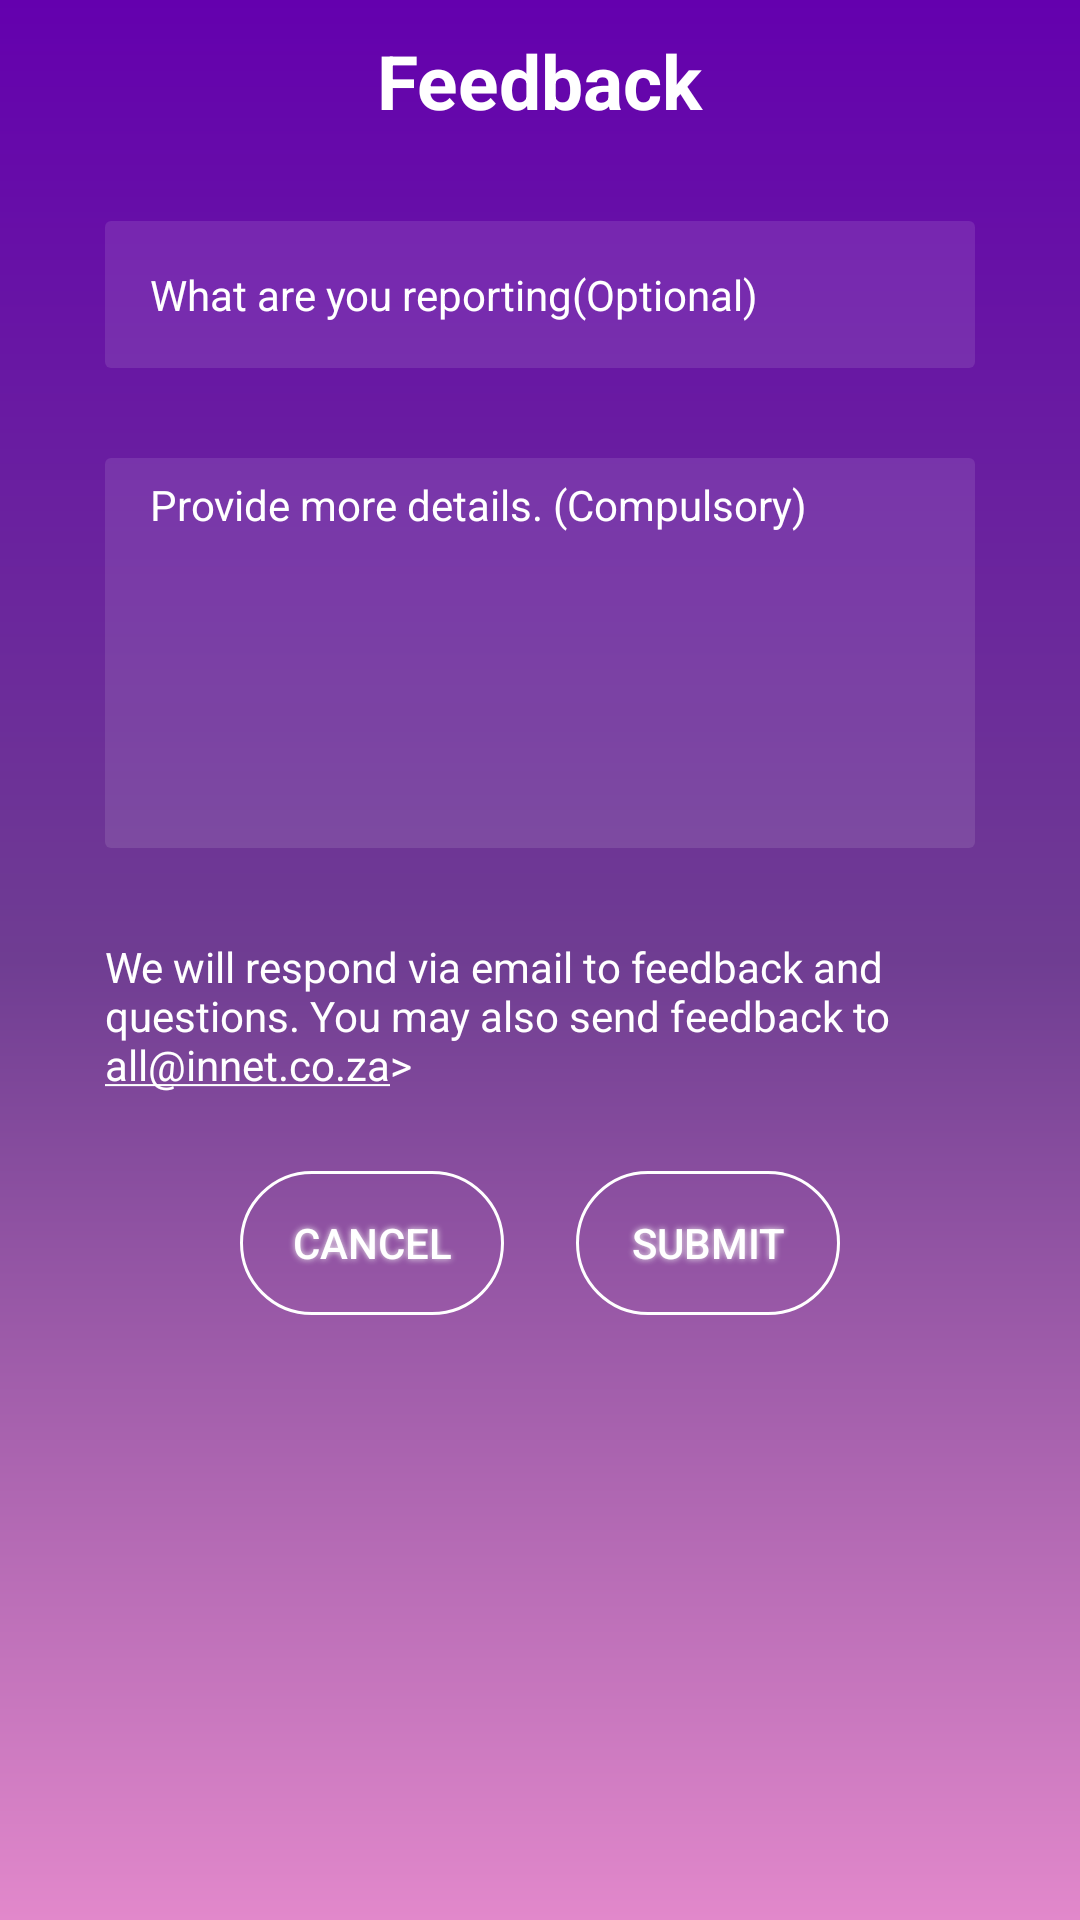

Reconstruct the res/layout file that produces this screen, plus the resources it refers to.
<!-- AndroidManifest.xml: application theme AppTheme -->
<!-- res/layout/send_feedback.xml -->
<?xml version="1.0" encoding="utf-8"?>
<RelativeLayout xmlns:android="http://schemas.android.com/apk/res/android"
    xmlns:tools="http://schemas.android.com/tools"
    android:layout_width="match_parent"
    android:layout_height="match_parent"
    android:id="@+id/relative"
    android:background="@drawable/background_ui"
    android:padding="5dp">

    <TextView
        android:id="@+id/compose_feedback"
        android:layout_width="wrap_content"
        android:layout_height="wrap_content"
        android:layout_centerHorizontal="true"
        android:layout_marginTop="5dp"
        android:text="Feedback"
        android:textColor="@color/white"
        android:textSize="25sp"
        android:textStyle="bold" />
    <EditText
        android:id="@+id/etSendFeedbackSubject"
        android:layout_width="match_parent"
        android:layout_height="wrap_content"
        android:layout_below="@+id/compose_feedback"
        android:layout_marginLeft="30dp"
        android:layout_marginTop="30dp"
        android:layout_marginRight="30dp"
        android:gravity="center_vertical"
        android:background="@drawable/et_ui"
        android:hint="What are you reporting(Optional)"
        android:inputType="text"
        android:paddingStart="15dp"
        android:paddingLeft="15dp"
        android:paddingTop="15dp"
        android:paddingEnd="15dp"
        android:paddingRight="15dp"
        android:paddingBottom="15dp"
        android:textColor="@color/white"
        android:textColorHint="@color/white"
        android:textSize="14sp"
        tools:ignore="Autofill" />
    <EditText
        android:id="@+id/etProvideDetails"
        android:layout_width="match_parent"
        android:layout_height="wrap_content"
        android:layout_below="@+id/etSendFeedbackSubject"
        android:layout_marginLeft="30dp"
        android:layout_marginTop="30dp"
        android:padding="6dp"
        android:layout_marginRight="30dp"
        android:minHeight="130dp"
        android:background="@drawable/et_ui"
        android:drawablePadding="@dimen/interests_padding"
        android:gravity="start"
        android:hint="Provide more details. (Compulsory)"
        android:inputType="textMultiLine"
        android:paddingStart="15dp"
        android:paddingLeft="15dp"
        android:paddingTop="15dp"
        android:paddingEnd="15dp"
        android:paddingRight="15dp"
        android:paddingBottom="10dp"
        android:textColor="@color/white"
        android:textColorHint="@color/white"
        android:textSize="14sp"
        tools:ignore="Autofill" />
    <TextView
        android:id="@+id/info_feedback"
        android:layout_width="match_parent"
        android:layout_height="wrap_content"
        android:layout_below="@+id/etProvideDetails"
        android:layout_alignStart="@+id/etProvideDetails"
        android:layout_alignEnd="@+id/etProvideDetails"
        android:layout_marginTop="30dp"
        android:text="@string/feedback_text"
        android:textColor="@color/white" />
    <LinearLayout
        android:id="@+id/linearLayout1"
        android:layout_width="wrap_content"
        android:layout_height="wrap_content"
        android:layout_below="@+id/info_feedback"
        android:layout_alignStart="@+id/etProvideDetails"
        android:layout_alignEnd="@+id/etProvideDetails"
        android:layout_marginTop="26dp"
        android:gravity="center"
        android:orientation="horizontal">

        <Button
            android:id="@+id/cancel_feedback"
            android:layout_width="wrap_content"
            android:layout_height="wrap_content"
            android:background="@drawable/button_interests"
            android:shadowColor="@color/background"
            android:layout_marginEnd="12dp"
            android:shadowDx="0"
            android:shadowDy="0"
            android:shadowRadius="5"
            android:text="@string/cancel"
            android:textAlignment="center"
            android:textAllCaps="true"
            android:textColor="@color/white" />

        <Button
            android:id="@+id/feedback_submit"
            android:layout_width="wrap_content"
            android:layout_height="wrap_content"
            android:background="@drawable/button_interests"
            android:shadowColor="@color/background"
            android:layout_marginStart="12dp"
            android:shadowDx="0"
            android:shadowDy="0"
            android:shadowRadius="5"
            android:text="Submit"
            android:textAlignment="center"
            android:textAllCaps="true"
            android:textColor="@color/white" />
    </LinearLayout>
</RelativeLayout>
<!-- resources referenced by this layout -->
<resources>
  <color name="background">#F2F2F2</color>
  <color name="white">#ffffff</color>
  <dimen name="interests_padding">8dp</dimen>
  <!-- drawable background_ui (drawable) -->
  <?xml version="1.0" encoding="utf-8"?>
  <shape xmlns:android="http://schemas.android.com/apk/res/android">
      <gradient
          android:startColor="@color/colorPrimary"
          android:centerColor="@color/colorPrimaryDark"
          android:endColor="@color/lightPurple"
          android:angle="-135" />
  </shape>
  <!-- drawable button_interests (drawable) -->
  <?xml version="1.0" encoding="utf-8"?>
  <selector xmlns:android="http://schemas.android.com/apk/res/android" >
      <item android:state_pressed="true" >
          <shape android:shape="rectangle"  >
              <corners android:radius="100dip" />
              <stroke android:width="1dip" android:color="@color/white" />
              <solid android:color="#fff"/>
              
          </shape>
      </item>
      <item android:state_focused="true">
          <shape android:shape="rectangle"  >
              <corners android:radius="100dip" />
              <stroke android:width="1dip" android:color="@color/white" />
              <solid android:color="#fff"/>
          </shape>
      </item>
      <item >
          <shape android:shape="rectangle"  >
              <corners android:radius="100dip" />
              <stroke android:width="1dip" android:color="@color/white" />
              <gradient android:angle="-90" android:startColor="#00000000" android:endColor="#00000000" />
          </shape>
      </item>
  </selector>
  <!-- drawable et_ui (drawable) -->
  <?xml version="1.0" encoding="utf-8"?>
  <shape xmlns:android="http://schemas.android.com/apk/res/android">
      <solid android:color="@color/login_form_details_light" />
      <corners android:radius="2dp"/>
  </shape>
  <string name="cancel">Cancel</string>
  <string name="feedback_text">We will respond via email to feedback and questions. You may also send feedback to <u>all@innet.co.za</u>&gt;</string>
  <style name="AppTheme" parent="Theme.AppCompat.Light.DarkActionBar">
          
          <item name="colorPrimary">@color/colorPrimary</item>
          <item name="colorPrimaryDark">@color/colorPrimaryDark</item>
          <item name="colorAccent">@color/colorAccent</item>
      </style>
  <color name="colorPrimary">#6400AE</color>
  <color name="colorPrimaryDark">#6f3d92</color>
  <color name="lightPurple">#E288CB</color>
  <color name="login_form_details_light">#1affffff</color>
  <color name="colorAccent">#6400AE</color>
</resources>
